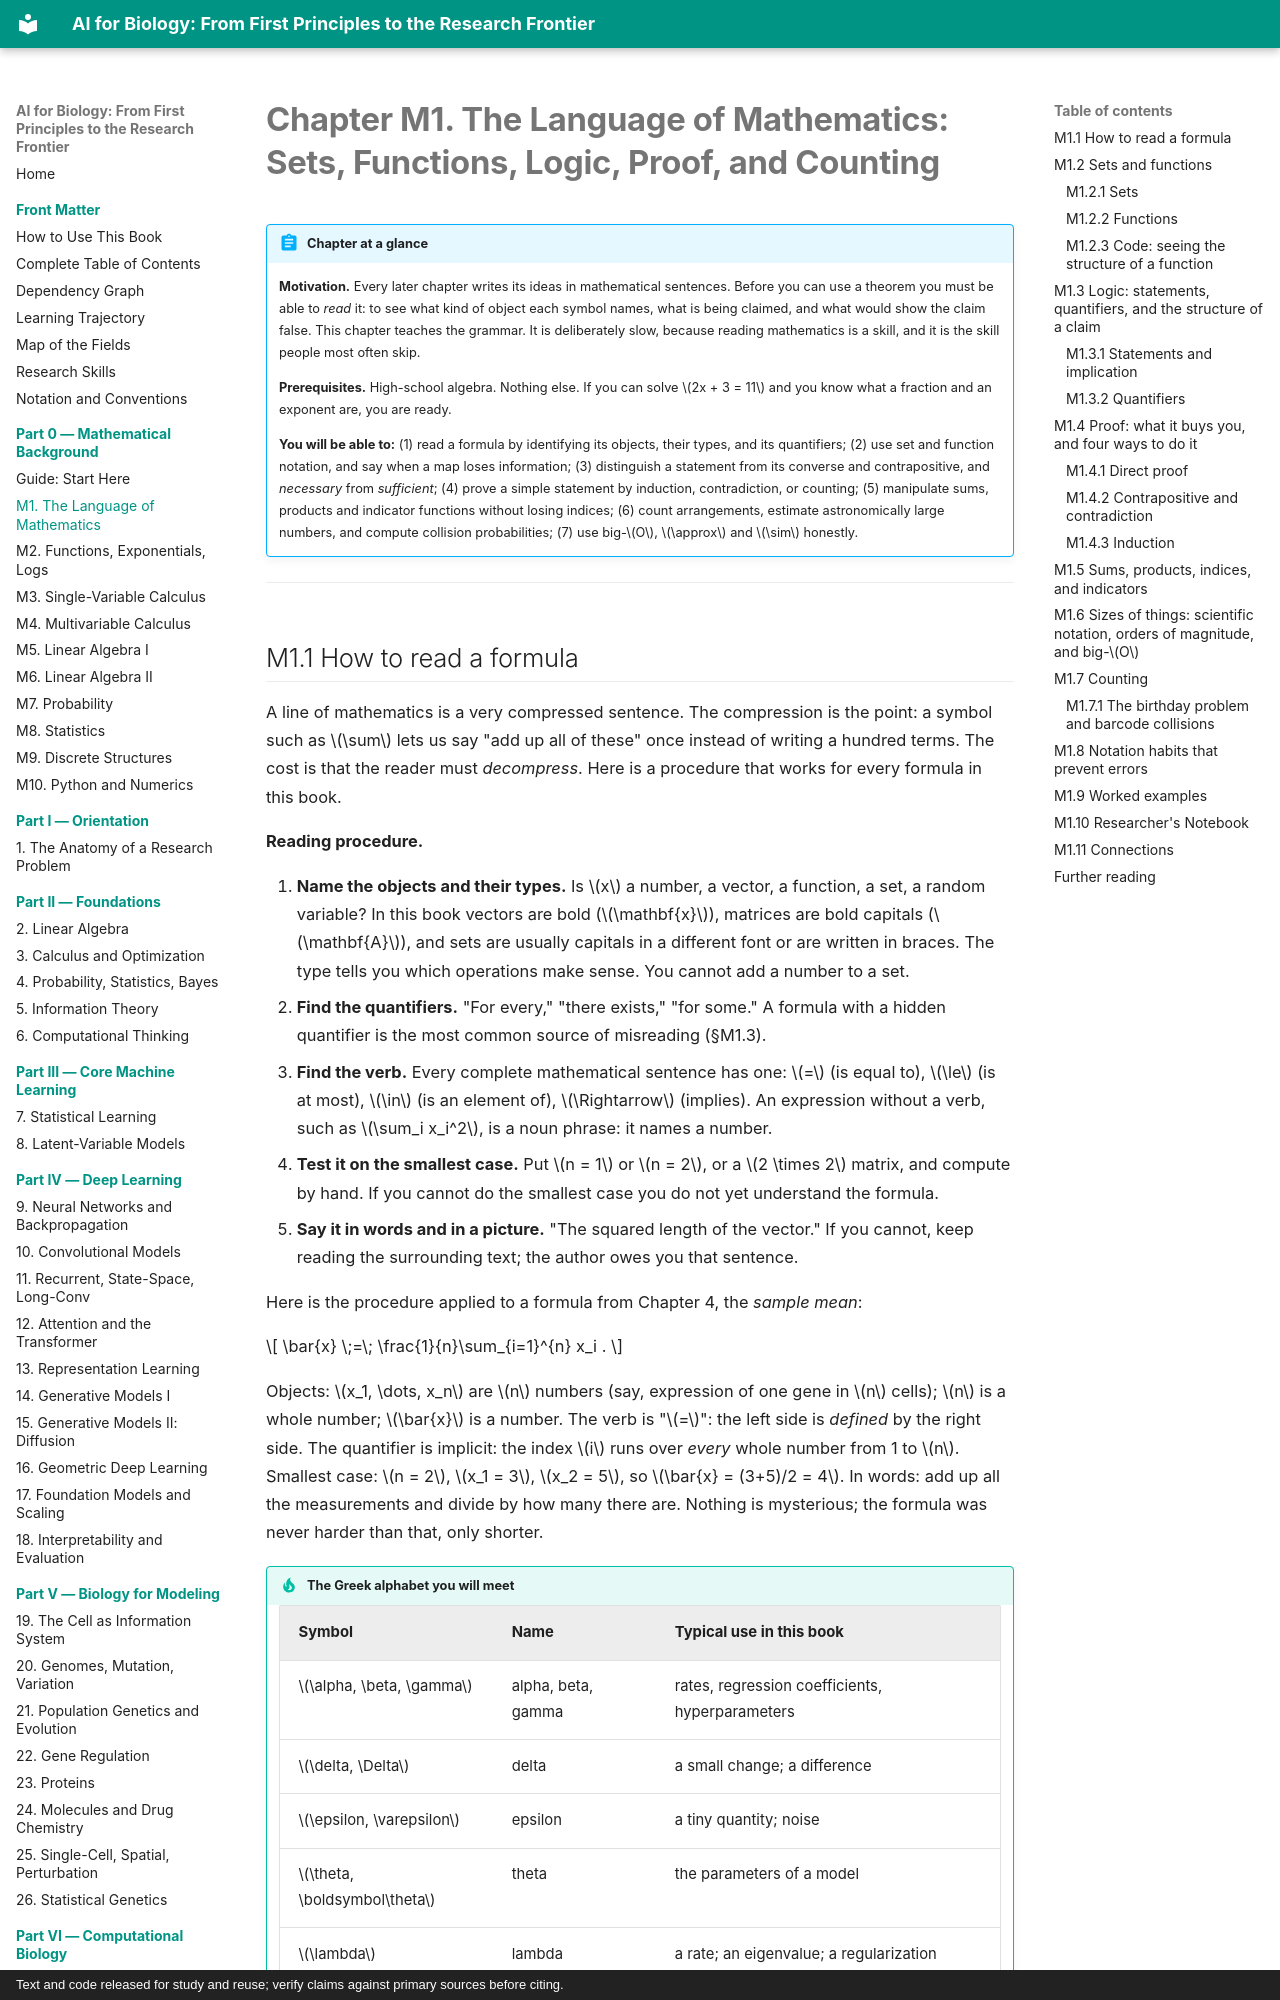

repository: namknnguyen/ai-for-biology-book · page: chapters/m01-language-of-mathematics/index.html · generator: mkdocs · copyright: Text and code released for study and reuse; verify claims against primary sources before citing.

# Chapter M1. The Language of Mathematics: Sets, Functions, Logic, Proof, and Counting

!!! abstract "Chapter at a glance"
    **Motivation.** Every later chapter writes its ideas in mathematical sentences. Before you can use a theorem you must be able to *read* it: to see what kind of object each symbol names, what is being claimed, and what would show the claim false. This chapter teaches the grammar. It is deliberately slow, because reading mathematics is a skill, and it is the skill people most often skip.

    **Prerequisites.** High-school algebra. Nothing else. If you can solve $2x + 3 = 11$ and you know what a fraction and an exponent are, you are ready.

    **You will be able to:** (1) read a formula by identifying its objects, their types, and its quantifiers; (2) use set and function notation, and say when a map loses information; (3) distinguish a statement from its converse and contrapositive, and *necessary* from *sufficient*; (4) prove a simple statement by induction, contradiction, or counting; (5) manipulate sums, products and indicator functions without losing indices; (6) count arrangements, estimate astronomically large numbers, and compute collision probabilities; (7) use big-$O$, $\approx$ and $\sim$ honestly.

---
